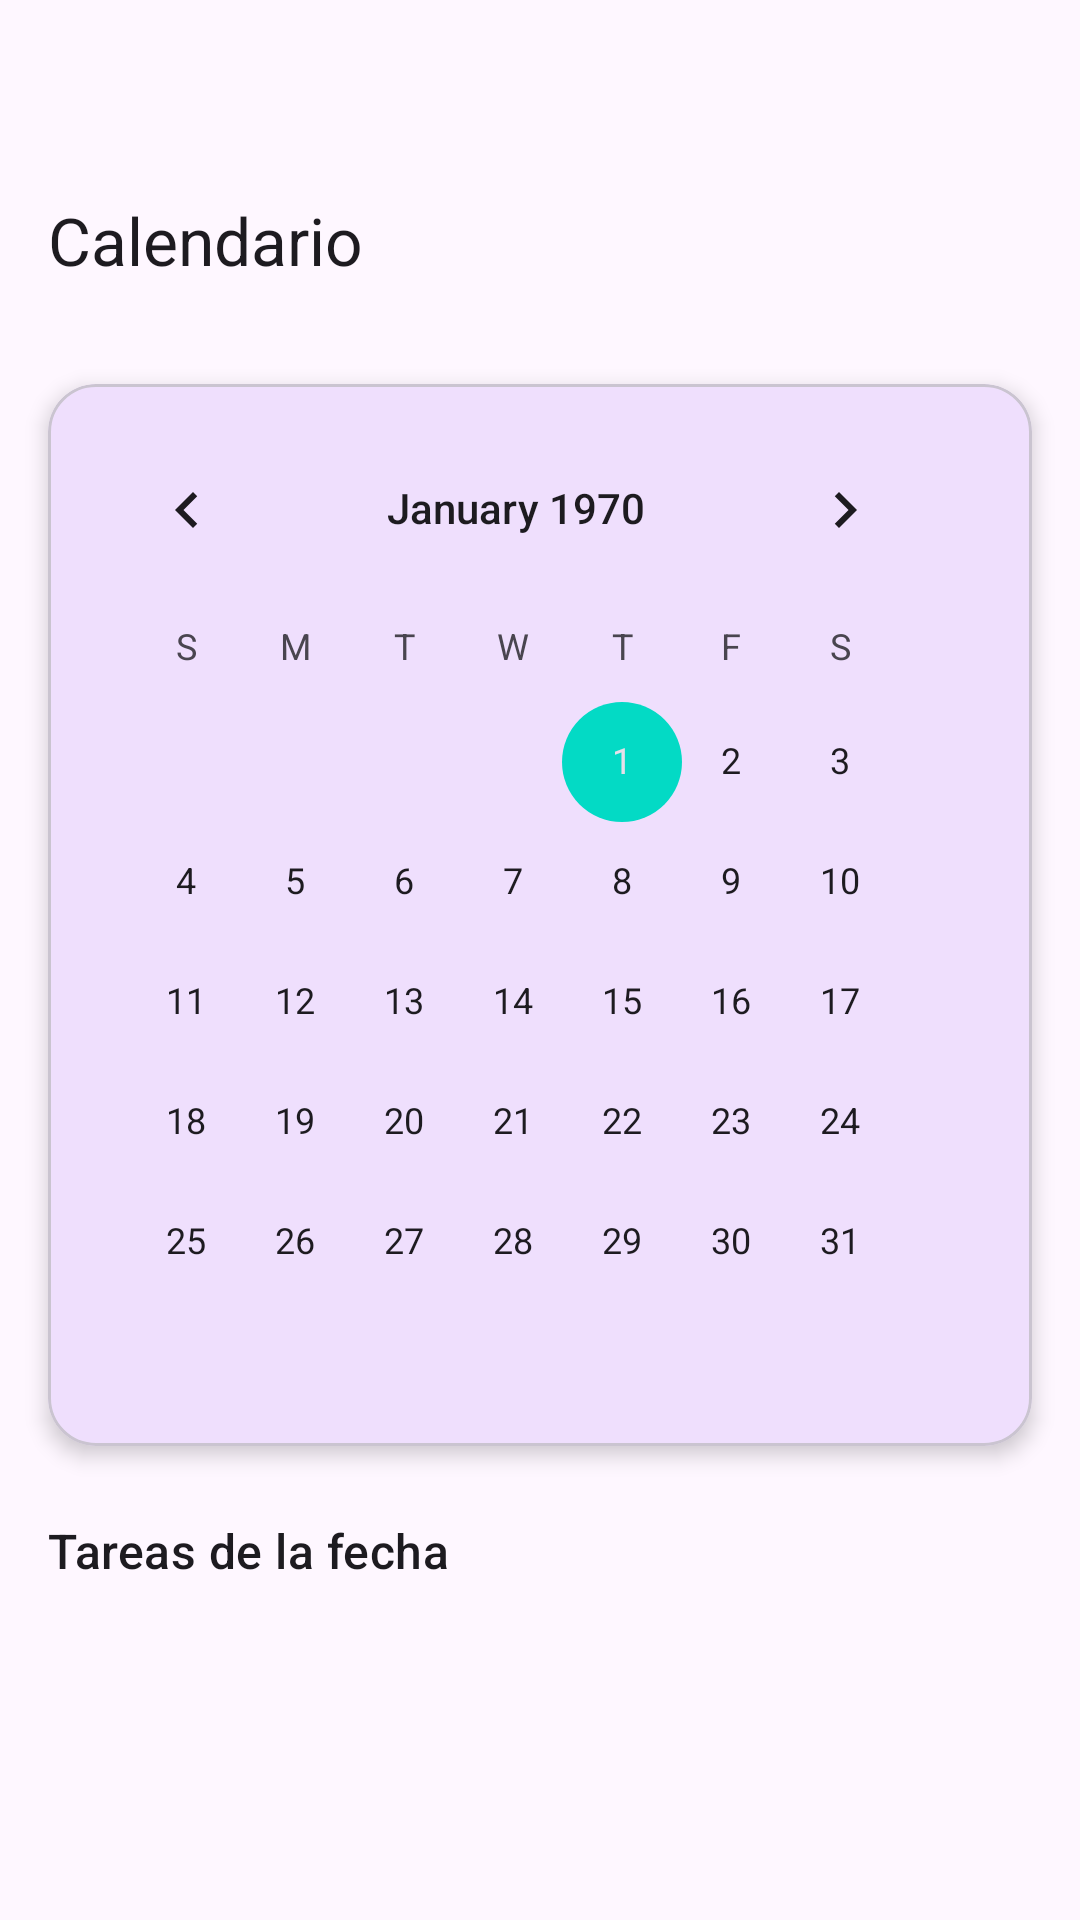

Write the Android layout XML for this screen, with the resource values it uses.
<!-- AndroidManifest.xml: application theme Theme.MementoApp -->
<!-- res/layout/fragment_calendar.xml -->
<?xml version="1.0" encoding="utf-8"?>
<androidx.coordinatorlayout.widget.CoordinatorLayout xmlns:android="http://schemas.android.com/apk/res/android"
    xmlns:app="http://schemas.android.com/apk/res-auto"
    xmlns:tools="http://schemas.android.com/tools"
    android:layout_width="match_parent"
    android:layout_height="match_parent"
    android:background="?attr/colorSurface">

    <com.google.android.material.appbar.AppBarLayout
        android:layout_width="match_parent"
        android:layout_height="wrap_content"
        android:background="?attr/colorSurface"
        app:elevation="0dp">

        <com.google.android.material.appbar.MaterialToolbar
            android:id="@+id/calendarToolbar"
            android:layout_width="match_parent"
            android:layout_height="?attr/actionBarSize"
            android:layout_marginTop="48dp"
            app:title="Calendario"
            app:titleCentered="false"
            app:titleTextAppearance="@style/TextAppearance.Material3.TitleLarge" />
    </com.google.android.material.appbar.AppBarLayout>

    <androidx.core.widget.NestedScrollView
        android:layout_width="match_parent"
        android:layout_height="match_parent"
        app:layout_behavior="@string/appbar_scrolling_view_behavior">

        <androidx.constraintlayout.widget.ConstraintLayout
            android:layout_width="match_parent"
            android:layout_height="wrap_content"
            android:paddingBottom="100dp">

            <com.google.android.material.card.MaterialCardView
                android:id="@+id/calendarCard"
                android:layout_width="match_parent"
                android:layout_height="wrap_content"
                android:layout_margin="16dp"
                app:cardCornerRadius="16dp"
                app:cardElevation="4dp"
                app:layout_constraintTop_toTopOf="parent">

                <CalendarView
                    android:id="@+id/calendarView"
                    android:layout_width="match_parent"
                    android:layout_height="wrap_content"
                    android:padding="8dp" />
            </com.google.android.material.card.MaterialCardView>

            <TextView
                android:id="@+id/selectedDateText"
                android:layout_width="wrap_content"
                android:layout_height="wrap_content"
                android:layout_marginStart="16dp"
                android:layout_marginTop="24dp"
                android:text="Tareas de la fecha"
                android:textAppearance="@style/TextAppearance.Material3.TitleMedium"
                app:layout_constraintStart_toStartOf="parent"
                app:layout_constraintTop_toBottomOf="@id/calendarCard" />

            <androidx.recyclerview.widget.RecyclerView
                android:id="@+id/calendarRecyclerView"
                android:layout_width="match_parent"
                android:layout_height="wrap_content"
                android:layout_marginTop="8dp"
                android:nestedScrollingEnabled="false"
                app:layout_constraintTop_toBottomOf="@id/selectedDateText"
                tools:itemCount="3"
                tools:listitem="@layout/item_task" />

            <TextView
                android:id="@+id/emptyCalendarText"
                android:layout_width="wrap_content"
                android:layout_height="wrap_content"
                android:layout_marginTop="32dp"
                android:text="No hay tareas para esta fecha"
                android:visibility="gone"
                app:layout_constraintEnd_toEndOf="parent"
                app:layout_constraintStart_toStartOf="parent"
                app:layout_constraintTop_toBottomOf="@id/selectedDateText" />

        </androidx.constraintlayout.widget.ConstraintLayout>
    </androidx.core.widget.NestedScrollView>

</androidx.coordinatorlayout.widget.CoordinatorLayout>
<!-- res/layout/item_task.xml (included above) -->
<?xml version="1.0" encoding="utf-8"?>
<androidx.cardview.widget.CardView
    xmlns:android="http://schemas.android.com/apk/res/android"
    xmlns:app="http://schemas.android.com/apk/res-auto"
    android:layout_width="match_parent"
    android:layout_height="wrap_content"
    android:layout_marginHorizontal="8dp"
    android:layout_marginVertical="4dp"
    app:cardCornerRadius="12dp"
    app:cardElevation="2dp">

    <LinearLayout
        android:layout_width="match_parent"
        android:layout_height="wrap_content"
        android:orientation="vertical"
        android:padding="16dp">

        <LinearLayout
            android:layout_width="match_parent"
            android:layout_height="wrap_content"
            android:orientation="horizontal"
            android:gravity="center_vertical">

            
            <ImageButton
                android:id="@+id/statusButton"
                android:layout_width="32dp"
                android:layout_height="32dp"
                android:background="?attr/selectableItemBackgroundBorderless"
                android:src="@android:drawable/ic_menu_more"
                app:tint="?attr/colorPrimary" />

            <TextView
                android:id="@+id/taskTitle"
                android:layout_width="0dp"
                android:layout_height="wrap_content"
                android:layout_marginStart="8dp"
                android:layout_weight="1"
                android:textColor="?android:attr/textColorPrimary"
                android:textSize="20sp"
                android:textStyle="bold" />

            <ImageButton
                android:id="@+id/editButton"
                android:layout_width="40dp"
                android:layout_height="40dp"
                android:background="?attr/selectableItemBackgroundBorderless"
                android:src="@android:drawable/ic_menu_edit"
                app:tint="?attr/colorPrimary" />

            <ImageButton
                android:id="@+id/deleteButton"
                android:layout_width="40dp"
                android:layout_height="40dp"
                android:background="?attr/selectableItemBackgroundBorderless"
                android:src="@android:drawable/ic_menu_delete"
                app:tint="@android:color/holo_red_dark" />

        </LinearLayout>

        <TextView
            android:id="@+id/taskDescription"
            android:layout_width="match_parent"
            android:layout_height="wrap_content"
            android:layout_marginStart="40dp"
            android:layout_marginTop="2dp"
            android:textSize="14sp"
            android:textColor="?android:attr/textColorSecondary" />

        
        <LinearLayout
            android:id="@+id/dueDateContainer"
            android:layout_width="match_parent"
            android:layout_height="wrap_content"
            android:layout_marginStart="40dp"
            android:layout_marginTop="4dp"
            android:gravity="center_vertical"
            android:orientation="horizontal"
            android:visibility="gone">

            <ImageView
                android:layout_width="14dp"
                android:layout_height="14dp"
                android:src="@android:drawable/ic_menu_my_calendar"
                app:tint="?android:attr/textColorSecondary" />

            <TextView
                android:id="@+id/taskDueDate"
                android:layout_width="wrap_content"
                android:layout_height="wrap_content"
                android:layout_marginStart="4dp"
                android:textSize="12sp"
                android:textColor="?android:attr/textColorSecondary" />
        </LinearLayout>

        <LinearLayout
            android:layout_width="match_parent"
            android:layout_height="wrap_content"
            android:layout_marginStart="40dp"
            android:layout_marginTop="12dp"
            android:gravity="center_vertical"
            android:orientation="horizontal">

            
            <TextView
                android:id="@+id/taskPriority"
                android:layout_width="wrap_content"
                android:layout_height="wrap_content"
                android:paddingHorizontal="8dp"
                android:paddingVertical="2dp"
                android:background="@android:color/holo_orange_light"
                android:textColor="@android:color/white"
                android:textSize="11sp"
                android:textStyle="bold" />

            
            <TextView
                android:id="@+id/categoryBadge"
                android:layout_width="wrap_content"
                android:layout_height="wrap_content"
                android:layout_marginStart="8dp"
                android:paddingHorizontal="8dp"
                android:paddingVertical="2dp"
                android:background="@android:color/darker_gray"
                android:textColor="@android:color/white"
                android:textSize="11sp"
                android:textStyle="bold"
                android:visibility="gone" />

            
            <TextView
                android:id="@+id/statusLabel"
                android:layout_width="wrap_content"
                android:layout_height="wrap_content"
                android:layout_marginStart="8dp"
                android:textSize="11sp"
                android:textStyle="italic"
                android:textColor="?android:attr/textColorSecondary"
                android:text="Pendiente" />

        </LinearLayout>

    </LinearLayout>

</androidx.cardview.widget.CardView>
<!-- resources referenced by this layout -->
<resources>
  <style name="Theme.MementoApp" parent="Theme.Material3.DayNight.NoActionBar">
          
          <item name="colorPrimary">@color/purple_500</item>
          <item name="colorSecondary">@color/teal_200</item>
          <item name="colorTertiary">@color/purple_200</item>
      </style>
  <color name="purple_500">#FF6200EE</color>
  <color name="teal_200">#FF03DAC5</color>
  <color name="purple_200">#FFBB86FC</color>
</resources>
